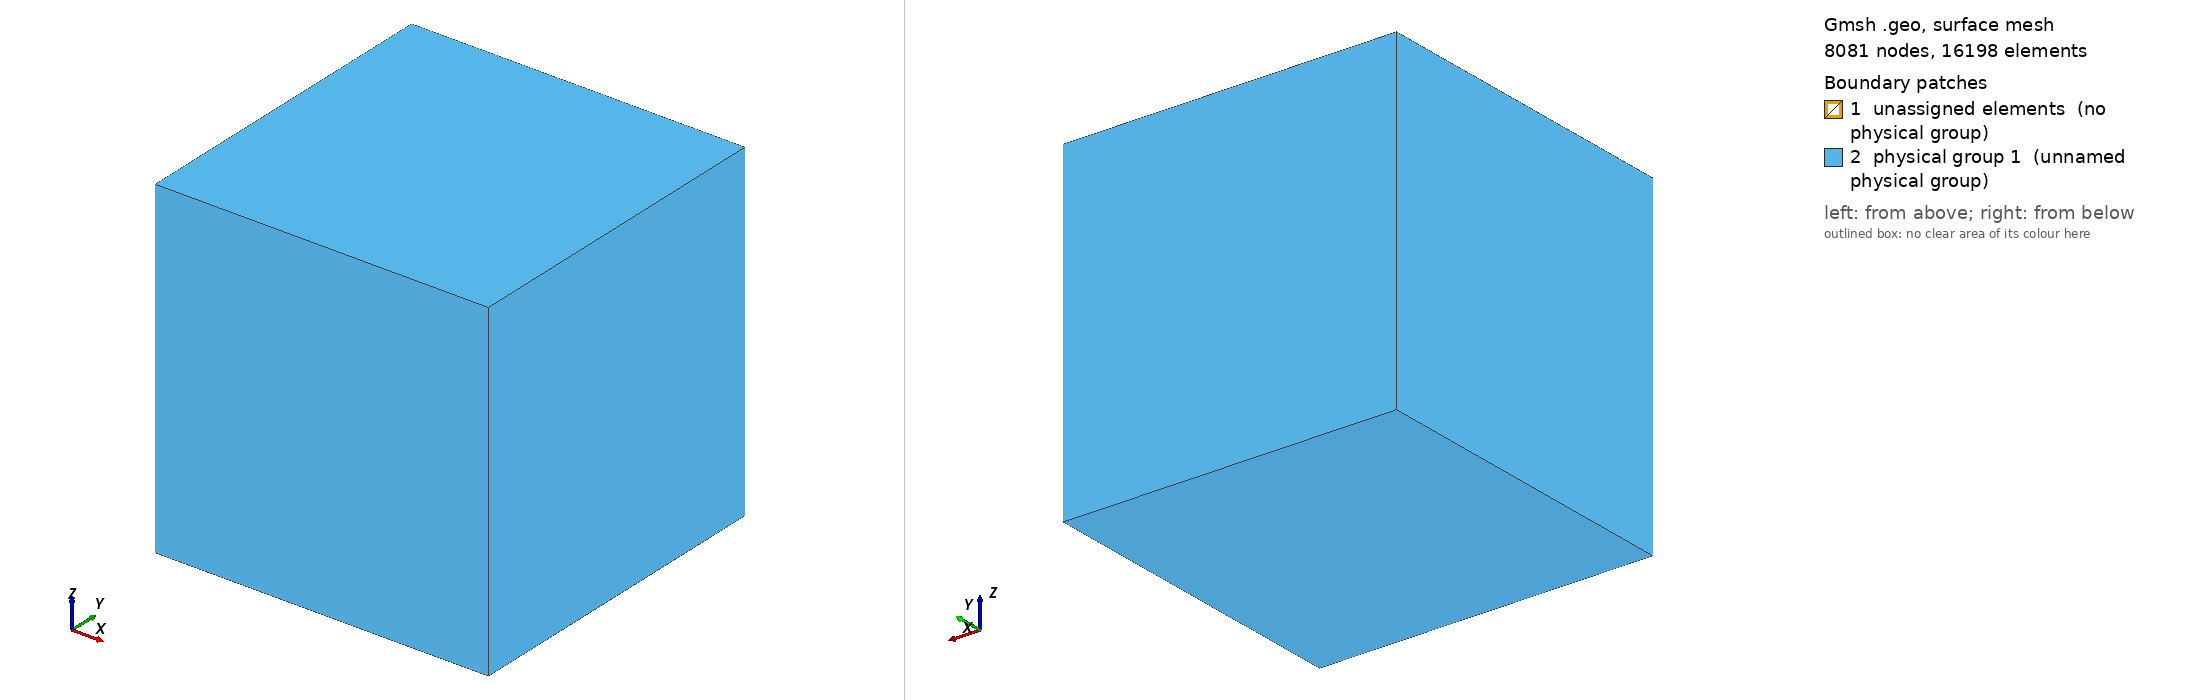

Gmsh geometry script, surface-meshed: 8081 nodes, 16198 surface elements. Boundary patches (legend numbers): 1 unassigned elements (no physical group), 2 physical group 1 (unnamed physical group). Left view from above one corner, right view from below the opposite corner. Legend entries are the model's physical surfaces; 'unassigned elements' are surfaces in no physical group. The drawing asked Gmsh for element sizes between 1% and 20% of the model's largest extent; the script's own settings can give other sizes.

=== 11111.geo (drawn) ===
cl__0 = 0.00025;
cl__1 = 0.0005;
cl__2 = 0.001;
cl__3 = 0.002;
//Point(1) = {0, 0, 0, 0.1};
//Point(2) = {0, 0.5, 0, 0.1};
//Point(3) = {0.5, 0, 0, 0.1};
//Point(4) = {-0.5, 0, 0, 0.1};
//Point(5) = {0, -0.5, 0, 0.1};
//Point(6) = {0, 0, 0.5, 0.1};
//Point(7) = {0, 0, -0.5, 0.1};
hh = 0.025 / 2;
hhPML = 0.025 / 1.5;
Point(8) = {-hh, -hh, -hh, cl__2};
Point(9) = {-hh, hh, -hh, cl__2};
Point(10) = {hh, -hh, -hh, cl__2};
Point(11) = {hh, hh, -hh, cl__2};
Point(12) = {-hh, -hh, hh, cl__2};
Point(13) = {-hh, hh, hh, cl__2};
Point(14) = {hh, -hh, hh, cl__2};
Point(15) = {hh, hh, hh, cl__2};
Point(16) = {-hhPML, -hhPML, -hhPML, cl__3};
Point(17) = {-hhPML, hhPML, -hhPML, cl__3};
Point(18) = {hhPML, -hhPML, -hhPML, cl__3};
Point(19) = {hhPML, hhPML, -hhPML, cl__3};
Point(20) = {-hhPML, -hhPML, hhPML, cl__3};
Point(21) = {-hhPML, hhPML, hhPML, cl__3};
Point(22) = {hhPML, -hhPML, hhPML, cl__3};
Point(23) = {hhPML, hhPML, hhPML, cl__3};

// Петля
za1 = 0.0;
diff = 0.0;
dCircle = 0.025 / 15;
Point(24) = {0, 0, za1, cl__0};
Point(25) = {dCircle, 0, za1, cl__0};
Point(26) = {0, dCircle, za1, cl__0};
Point(27) = {-dCircle, 0, za1, cl__0};
Point(28) = {0, -dCircle, za1, cl__0};
Circle(13) = {25, 24, 26};
Circle(14) = {26, 24, 27};
Circle(15) = {27, 24, 28};
Circle(16) = {28, 24, 25};
Line Loop(81) = {13, 14, 15, 16};
Plane Surface(1) = {81};
Physical Line(1) = {13, 16, 15, 14};


// Квадрат вокруг петли
hhCircle = 0.025 / 8;

Point(29) = {-hhCircle, -hhCircle, 0, cl__1};
Point(30) = {-hhCircle, hhCircle, 0, cl__1};
Point(31) = {hhCircle, hhCircle, 0, cl__1};
Point(32) = {hhCircle, -hhCircle, 0, cl__1};
Line(69) = {29, 30};
Line(70) = {30, 31};
Line(71) = {31, 32};
Line(72) = {32, 29};
Line Loop(82) = {69, 70, 71, 72};
Plane Surface(2) = {82, 81};

Point(33) = {-hhCircle, -hhCircle, -hhCircle, cl__1};
Point(34) = {-hhCircle, hhCircle, -hhCircle, cl__1};
Point(35) = {hhCircle, hhCircle, -hhCircle, cl__1};
Point(36) = {hhCircle, -hhCircle, -hhCircle, cl__1};
Point(37) = {-hhCircle, -hhCircle, hhCircle, cl__1};
Point(38) = {-hhCircle, hhCircle, hhCircle, cl__1};
Point(39) = {hhCircle, hhCircle, hhCircle, cl__1};
Point(40) = {hhCircle, -hhCircle, hhCircle, cl__1};


Line(83) = {33, 34};
Line(84) = {34, 35};
Line(85) = {35, 36};
Line(86) = {36, 33};
Line(87) = {37, 38};
Line(88) = {38, 39};
Line(89) = {39, 40};
Line(90) = {40, 37};
Line(91) = {33, 29};
Line(92) = {29, 37};
Line(93) = {34, 30};
Line(94) = {30, 38};
Line(95) = {35, 31};
Line(96) = {31, 39};
Line(97) = {36, 32};
Line(98) = {32, 40};


Line Loop(99) = {83, 84, 85, 86};
Plane Surface(100) = {99};
Line Loop(101) = {93, 70, -95, -84};
Plane Surface(102) = {101};
Line Loop(103) = {97, 72, -91, -86};
Plane Surface(104) = {103};
Line Loop(105) = {83, 93, -69, -91};
Plane Surface(106) = {105};
Line Loop(107) = {71, -97, -85, 95};
Plane Surface(108) = {107};
Line Loop(109) = {69, 94, -87, -92};
Plane Surface(110) = {109};
Line Loop(111) = {70, 96, -88, -94};
Plane Surface(112) = {111};
Line Loop(113) = {96, 89, -98, -71};
Plane Surface(114) = {113};
Line Loop(115) = {72, 92, -90, -98};
Plane Surface(116) = {115};
Line Loop(117) = {87, 88, 89, 90};
Plane Surface(118) = {117};

Surface Loop(119) = {100, 106, 102, 108, 104, 2, 1};
Volume(120) = {119};
Surface Loop(121) = {1, 2, 116, 110, 112, 114, 118};
Volume(122) = {121};



//Circle(1) = {5, 1, 3};
//Circle(2) = {2, 1, 3};
//Circle(3) = {2, 1, 4};
//Circle(4) = {4, 1, 5};
//Circle(5) = {6, 1, 5};
//Circle(6) = {5, 1, 7};
//Circle(7) = {6, 1, 2};
//Circle(8) = {2, 1, 7};
//Circle(9) = {6, 1, 4};
//Circle(10) = {6, 1, 3};
//Circle(11) = {4, 1, 7};
//Circle(12) = {7, 1, 3};
Line(31) = {12, 13};
Line(32) = {13, 9};
Line(33) = {9, 8};
Line(34) = {8, 12};
Line(35) = {13, 15};
Line(36) = {15, 14};
Line(37) = {14, 12};
Line(38) = {14, 10};
Line(39) = {10, 8};
Line(40) = {10, 11};
Line(41) = {11, 9};
Line(42) = {15, 11};
Line(57) = {23, 21};
Line(58) = {21, 17};
Line(59) = {17, 19};
Line(60) = {19, 23};
Line(61) = {23, 22};
Line(62) = {22, 18};
Line(63) = {18, 19};
Line(64) = {18, 16};
Line(65) = {16, 17};
Line(66) = {22, 20};
Line(67) = {20, 16};
Line(68) = {20, 21};
//Line Loop(14) = {9, 4, -5};
//Ruled Surface(14) = {14};
//Line Loop(16) = {7, 3, -9};
//Ruled Surface(16) = {16};
//Line Loop(18) = {10, -2, -7};
//Ruled Surface(18) = {18};
//Line Loop(20) = {5, 1, -10};
//Ruled Surface(20) = {20};
//Line Loop(22) = {6, 12, -1};
//Ruled Surface(22) = {22};
//Line Loop(24) = {12, -2, 8};
//Ruled Surface(24) = {24};
//Line Loop(26) = {11, -8, 3};
//Ruled Surface(26) = {26};
//Line Loop(28) = {6, -11, 4};
//Ruled Surface(28) = {28};
Line Loop(44) = {37, -34, -39, -38};
Ruled Surface(44) = {44};
Line Loop(46) = {36, 37, 31, 35};
Ruled Surface(46) = {46};
Line Loop(48) = {35, 42, 41, -32};
Ruled Surface(48) = {48};
Line Loop(50) = {31, 32, 33, 34};
Ruled Surface(50) = {50};
Line Loop(52) = {36, 38, 40, -42};
Ruled Surface(52) = {52};
Line Loop(54) = {41, 33, -39, 40};
Ruled Surface(54) = {54};
Line Loop(70) = {68, 58, -65, -67};
Ruled Surface(70) = {70};
Line Loop(72) = {66, 68, -57, 61};
Ruled Surface(72) = {72};
Line Loop(74) = {60, 61, 62, 63};
Ruled Surface(74) = {74};
Line Loop(76) = {63, -59, -65, -64};
Ruled Surface(76) = {76};
Line Loop(78) = {59, 60, 57, 58};
Ruled Surface(78) = {78};
Line Loop(80) = {62, 64, -67, -66};
Ruled Surface(80) = {80};
//Surface Loop(30) = {14, 16, 18, 20, 22, 28, 26, 24};
//Volume(30) = {30};
// Surface Loop(56) = {46, 52, 44, 50, 48, 54, 14, 16, 18, 20, 22, 28, 26, 24, 100, 106, 102, 108, 104, 116, 110, 112, 114, 118};
Surface Loop(56) = {46, 52, 44, 50, 48, 54, 100, 106, 102, 108, 104, 116, 110, 112, 114, 118};
Volume(56) = {56};
Surface Loop(82) = {80, 74, 78, 76, 70, 72, 46, 52, 44, 50, 48, 54};
Volume(82) = {82};
//, 100, 106, 102, 108, 104, 116, 110, 112, 114, 118

Physical Volume(1) = {120, 122, 56};
Physical Volume(2) = {82};
Physical Surface(1) = {70, 72, 74, 76, 80, 78};
